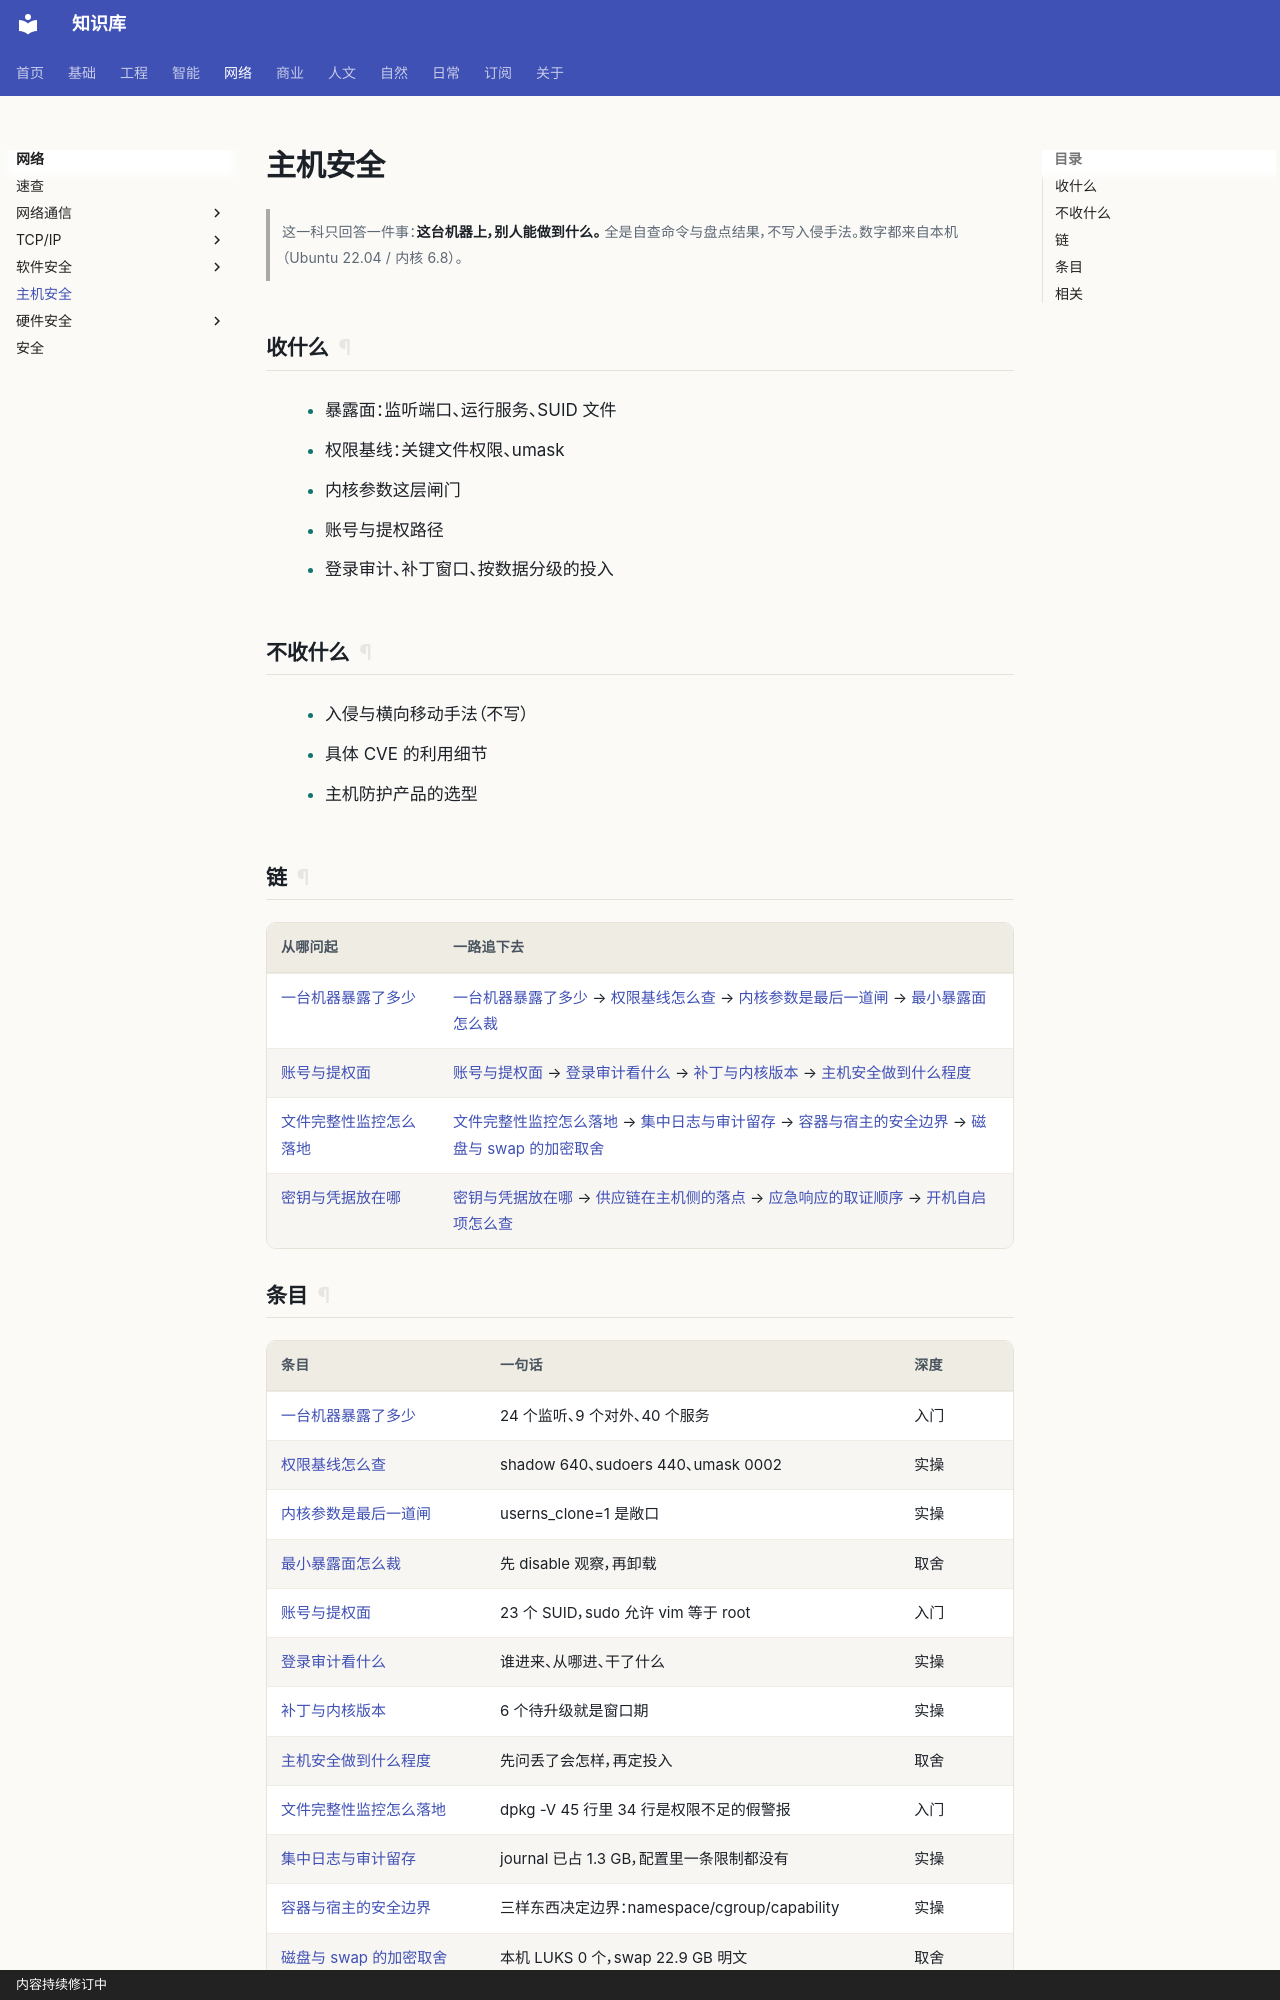

repository: gh503/kb · page: 网络/主机安全/index.html · generator: mkdocs · copyright: 内容持续修订中

# 主机安全

> 这一科只回答一件事：**这台机器上，别人能做到什么。**
> 全是自查命令与盘点结果，不写入侵手法。数字都来自本机（Ubuntu 22.04 / 内核 6.8）。

## 收什么

- 暴露面：监听端口、运行服务、SUID 文件
- 权限基线：关键文件权限、umask
- 内核参数这层闸门
- 账号与提权路径
- 登录审计、补丁窗口、按数据分级的投入

## 不收什么

- 入侵与横向移动手法（不写）
- 具体 CVE 的利用细节
- 主机防护产品的选型

## 链

| 从哪问起 | 一路追下去 |
| --- | --- |
| [一台机器暴露了多少](一台机器暴露了多少.md) | [一台机器暴露了多少](一台机器暴露了多少.md) → [权限基线怎么查](权限基线怎么查.md) → [内核参数是最后一道闸](内核参数是最后一道闸.md) → [最小暴露面怎么裁](最小暴露面怎么裁.md) |
| [账号与提权面](账号与提权面.md) | [账号与提权面](账号与提权面.md) → [登录审计看什么](登录审计看什么.md) → [补丁与内核版本](补丁与内核版本.md) → [主机安全做到什么程度](主机安全做到什么程度.md) |
| [文件完整性监控怎么落地](文件完整性监控怎么落地.md) | [文件完整性监控怎么落地](文件完整性监控怎么落地.md) → [集中日志与审计留存](集中日志与审计留存.md) → [容器与宿主的安全边界](容器与宿主的安全边界.md) → [磁盘与 swap 的加密取舍](磁盘与swap的加密取舍.md) |
| [密钥与凭据放在哪](密钥与凭据放在哪.md) | [密钥与凭据放在哪](密钥与凭据放在哪.md) → [供应链在主机侧的落点](供应链在主机侧的落点.md) → [应急响应的取证顺序](应急响应的取证顺序.md) → [开机自启项怎么查](开机自启项怎么查.md) |
